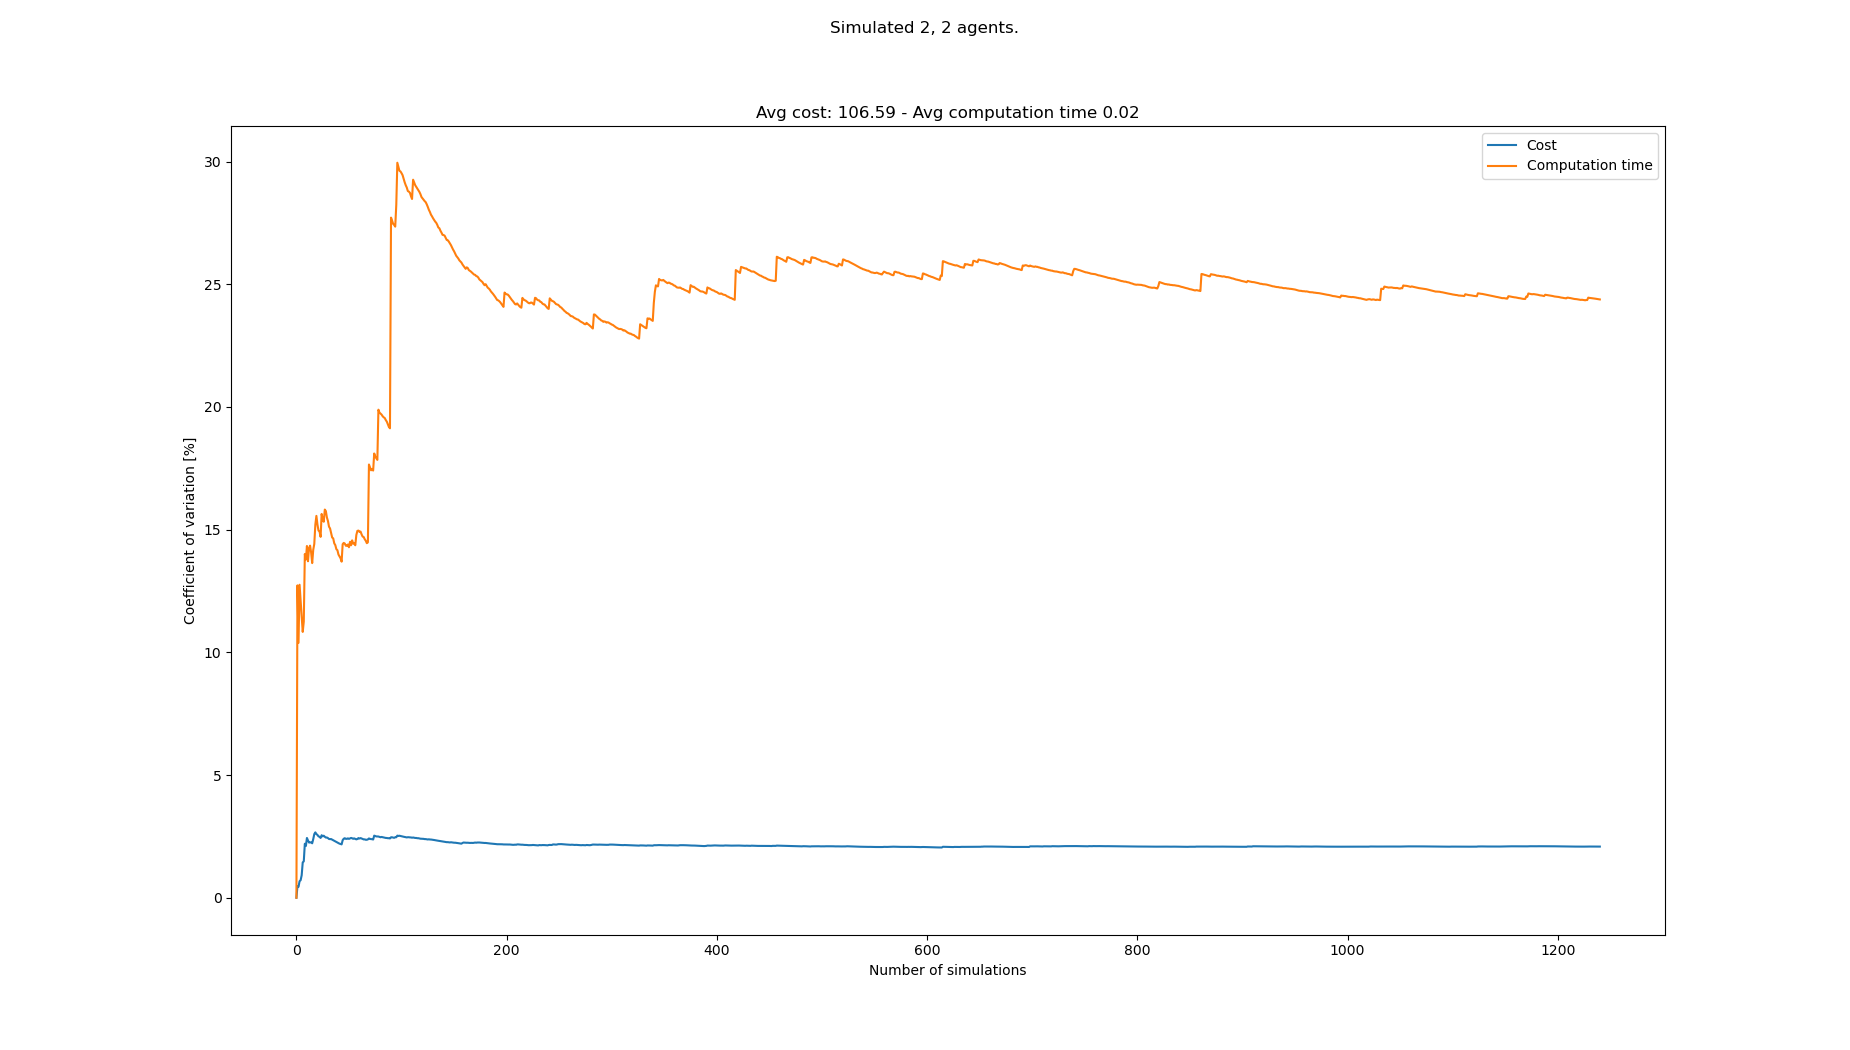

The data file committed next to this chart (first rows):
starts, goals, Cost, Cost_var, Cost_mean, Cost_std, Computation time, Computation time_var, Computation time_mean, Computation time_std
[(3, 0), (5, 0), (2, 21), (6, 21)], [(5, 21), (3, 21), (6, 0), (7, 0)], 106, 0.0, 106.0, 0.0, 0.01943, 0.0, 0.01943, 0.0
[(7, 0), (8, 0), (3, 21), (0, 21)], [(1, 21), (7, 21), (1, 0), (2, 0)], 105, 0.4739, 105.5, 0.5, 0.01504, 12.73, 0.01724, 0.002194
[(1, 0), (7, 0), (8, 21), (3, 21)], [(4, 21), (5, 21), (6, 0), (5, 0)], 105, 0.4475, 105.3, 0.4714, 0.01777, 10.39, 0.01742, 0.001809
[(6, 0), (5, 0), (2, 21), (3, 21)], [(3, 21), (2, 21), (8, 0), (1, 0)], 104, 0.6734, 105.0, 0.7071, 0.01413, 12.76, 0.01659, 0.002117
[(6, 0), (1, 0), (6, 21), (3, 21)], [(0, 21), (3, 21), (3, 0), (6, 0)], 104, 0.7141, 104.8, 0.7483, 0.01522, 12.08, 0.01632, 0.001971
[(3, 0), (5, 0), (3, 21), (0, 21)], [(3, 21), (7, 21), (6, 0), (0, 0)], 103, 0.9162, 104.5, 0.9574, 0.01519, 11.46, 0.01613, 0.001848
[(0, 0), (7, 0), (0, 21), (4, 21)], [(4, 21), (6, 21), (6, 0), (4, 0)], 108, 1.44, 105.0, 1.512, 0.01739, 10.83, 0.01631, 0.001767
[(6, 0), (8, 0), (5, 21), (3, 21)], [(4, 21), (8, 21), (4, 0), (7, 0)], 107, 1.483, 105.2, 1.561, 0.01897, 11.25, 0.01664, 0.001873
[(5, 0), (7, 0), (2, 21), (0, 21)], [(0, 21), (2, 21), (7, 0), (8, 0)], 111, 2.201, 105.9, 2.331, 0.02188, 14.01, 0.01722, 0.002413
[(5, 0), (1, 0), (1, 21), (5, 21)], [(4, 21), (1, 21), (4, 0), (0, 0)], 107, 2.109, 106.0, 2.236, 0.01972, 13.78, 0.01747, 0.002408
[(3, 0), (5, 0), (7, 21), (3, 21)], [(1, 21), (5, 21), (3, 0), (7, 0)], 101, 2.436, 105.5, 2.571, 0.01436, 14.33, 0.01719, 0.002464
[(0, 0), (1, 0), (5, 21), (8, 21)], [(2, 21), (5, 21), (1, 0), (6, 0)], 106, 2.335, 105.6, 2.465, 0.01752, 13.71, 0.01722, 0.002361
[(4, 0), (1, 0), (3, 21), (5, 21)], [(0, 21), (2, 21), (4, 0), (3, 0)], 105, 2.249, 105.5, 2.373, 0.01406, 14.26, 0.01698, 0.00242
[(8, 0), (1, 0), (4, 21), (5, 21)], [(3, 21), (1, 21), (2, 0), (3, 0)], 103, 2.258, 105.4, 2.379, 0.01459, 14.35, 0.01681, 0.002411
[(3, 0), (7, 0), (8, 21), (0, 21)], [(2, 21), (5, 21), (7, 0), (3, 0)], 103, 2.255, 105.2, 2.372, 0.01551, 14.07, 0.01672, 0.002352
[(8, 0), (3, 0), (0, 21), (4, 21)], [(3, 21), (2, 21), (6, 0), (0, 0)], 107, 2.22, 105.3, 2.338, 0.01648, 13.64, 0.0167, 0.002278
[(5, 0), (6, 0), (0, 21), (2, 21)], [(8, 21), (0, 21), (5, 0), (8, 0)], 110, 2.388, 105.6, 2.522, 0.0207, 14.18, 0.01694, 0.002402
[(4, 0), (8, 0), (2, 21), (0, 21)], [(2, 21), (1, 21), (8, 0), (4, 0)], 111, 2.594, 105.9, 2.746, 0.02047, 14.42, 0.01714, 0.002471
[(0, 0), (7, 0), (3, 21), (8, 21)], [(1, 21), (0, 21), (1, 0), (0, 0)], 110, 2.664, 106.1, 2.826, 0.02206, 15.2, 0.01739, 0.002645
[(6, 0), (7, 0), (2, 21), (3, 21)], [(7, 21), (0, 21), (3, 0), (4, 0)], 106, 2.597, 106.1, 2.755, 0.01402, 15.56, 0.01723, 0.002681
[(8, 0), (5, 0), (2, 21), (8, 21)], [(4, 21), (1, 21), (7, 0), (3, 0)], 108, 2.56, 106.2, 2.719, 0.01845, 15.21, 0.01728, 0.002629
[(4, 0), (7, 0), (3, 21), (4, 21)], [(0, 21), (6, 21), (0, 0), (2, 0)], 106, 2.502, 106.2, 2.657, 0.01617, 14.97, 0.01723, 0.002579
[(3, 0), (6, 0), (8, 21), (1, 21)], [(5, 21), (4, 21), (7, 0), (4, 0)], 104, 2.485, 106.1, 2.636, 0.01516, 14.92, 0.01714, 0.002558
[(6, 0), (7, 0), (8, 21), (3, 21)], [(6, 21), (0, 21), (7, 0), (2, 0)], 107, 2.438, 106.1, 2.587, 0.016, 14.71, 0.0171, 0.002514
[(8, 0), (2, 0), (4, 21), (6, 21)], [(0, 21), (1, 21), (0, 0), (3, 0)], 111, 2.548, 106.3, 2.709, 0.02286, 15.64, 0.01733, 0.00271
[(8, 0), (3, 0), (7, 21), (8, 21)], [(0, 21), (8, 21), (5, 0), (8, 0)], 107, 2.501, 106.3, 2.659, 0.01637, 15.41, 0.01729, 0.002664
[(5, 0), (4, 0), (3, 21), (6, 21)], [(1, 21), (2, 21), (5, 0), (3, 0)], 103, 2.528, 106.2, 2.685, 0.01539, 15.32, 0.01722, 0.002638
[(4, 0), (1, 0), (0, 21), (1, 21)], [(3, 21), (2, 21), (6, 0), (8, 0)], 107, 2.485, 106.2, 2.641, 0.01311, 15.82, 0.01707, 0.002701
[(7, 0), (8, 0), (0, 21), (1, 21)], [(2, 21), (3, 21), (7, 0), (1, 0)], 105, 2.453, 106.2, 2.605, 0.01505, 15.76, 0.017, 0.002679
[(2, 0), (4, 0), (4, 21), (7, 21)], [(2, 21), (6, 21), (4, 0), (0, 0)], 109, 2.455, 106.3, 2.61, 0.01795, 15.5, 0.01703, 0.00264
[(8, 0), (0, 0), (1, 21), (4, 21)], [(0, 21), (6, 21), (2, 0), (3, 0)], 108, 2.43, 106.4, 2.585, 0.01564, 15.35, 0.01699, 0.002608
[(6, 0), (0, 0), (3, 21), (8, 21)], [(3, 21), (5, 21), (6, 0), (1, 0)], 107, 2.394, 106.4, 2.546, 0.01807, 15.12, 0.01702, 0.002574
[(5, 0), (6, 0), (6, 21), (1, 21)], [(7, 21), (6, 21), (7, 0), (0, 0)], 104, 2.39, 106.3, 2.54, 0.01522, 15.05, 0.01697, 0.002554
[(8, 0), (2, 0), (0, 21), (6, 21)], [(4, 21), (8, 21), (5, 0), (0, 0)], 109, 2.391, 106.4, 2.544, 0.01635, 14.86, 0.01695, 0.002518
[(1, 0), (3, 0), (3, 21), (6, 21)], [(5, 21), (3, 21), (4, 0), (3, 0)], 105, 2.368, 106.3, 2.518, 0.01847, 14.68, 0.01699, 0.002495
[(7, 0), (6, 0), (2, 21), (3, 21)], [(3, 21), (8, 21), (0, 0), (6, 0)], 105, 2.345, 106.3, 2.492, 0.01504, 14.64, 0.01694, 0.002481
[(8, 0), (4, 0), (1, 21), (7, 21)], [(7, 21), (3, 21), (4, 0), (3, 0)], 105, 2.322, 106.3, 2.468, 0.01755, 14.44, 0.01696, 0.002449
[(2, 0), (4, 0), (4, 21), (2, 21)], [(1, 21), (5, 21), (3, 0), (2, 0)], 106, 2.292, 106.3, 2.435, 0.0193, 14.37, 0.01702, 0.002445
[(2, 0), (1, 0), (1, 21), (5, 21)], [(6, 21), (1, 21), (5, 0), (8, 0)], 105, 2.271, 106.2, 2.412, 0.01648, 14.21, 0.017, 0.002415
[(5, 0), (6, 0), (3, 21), (7, 21)], [(4, 21), (0, 21), (8, 0), (3, 0)], 105, 2.25, 106.2, 2.39, 0.01518, 14.16, 0.01696, 0.002402
[(5, 0), (4, 0), (0, 21), (4, 21)], [(8, 21), (4, 21), (2, 0), (7, 0)], 106, 2.223, 106.2, 2.36, 0.01731, 13.99, 0.01697, 0.002373
[(2, 0), (4, 0), (4, 21), (1, 21)], [(7, 21), (3, 21), (6, 0), (1, 0)], 105, 2.203, 106.2, 2.339, 0.01549, 13.91, 0.01693, 0.002355
[(5, 0), (7, 0), (2, 21), (8, 21)], [(1, 21), (6, 21), (0, 0), (1, 0)], 108, 2.192, 106.2, 2.328, 0.01901, 13.83, 0.01698, 0.002349
[(7, 0), (2, 0), (5, 21), (4, 21)], [(8, 21), (4, 21), (2, 0), (7, 0)], 105, 2.174, 106.2, 2.309, 0.01641, 13.7, 0.01697, 0.002324
[(8, 0), (6, 0), (0, 21), (7, 21)], [(3, 21), (6, 21), (8, 0), (2, 0)], 113, 2.346, 106.3, 2.494, 0.023, 14.41, 0.0171, 0.002464
[(1, 0), (0, 0), (6, 21), (8, 21)], [(6, 21), (2, 21), (0, 0), (1, 0)], 111, 2.405, 106.4, 2.559, 0.02037, 14.46, 0.01717, 0.002483
[(7, 0), (8, 0), (1, 21), (5, 21)], [(2, 21), (3, 21), (2, 0), (7, 0)], 103, 2.426, 106.4, 2.58, 0.01522, 14.43, 0.01713, 0.002473
[(5, 0), (2, 0), (0, 21), (6, 21)], [(0, 21), (6, 21), (2, 0), (6, 0)], 107, 2.402, 106.4, 2.555, 0.01584, 14.35, 0.0171, 0.002454
[(6, 0), (7, 0), (2, 21), (1, 21)], [(4, 21), (3, 21), (3, 0), (7, 0)], 109, 2.401, 106.4, 2.556, 0.01993, 14.34, 0.01716, 0.002461
[(0, 0), (3, 0), (5, 21), (1, 21)], [(3, 21), (2, 21), (7, 0), (0, 0)], 103, 2.421, 106.4, 2.575, 0.01458, 14.4, 0.01711, 0.002463
[(6, 0), (3, 0), (8, 21), (0, 21)], [(1, 21), (6, 21), (0, 0), (3, 0)], 107, 2.398, 106.4, 2.551, 0.01628, 14.28, 0.01709, 0.002442
[(2, 0), (7, 0), (6, 21), (5, 21)], [(1, 21), (7, 21), (0, 0), (3, 0)], 103, 2.416, 106.3, 2.569, 0.01344, 14.51, 0.01702, 0.002469
[(2, 0), (8, 0), (6, 21), (5, 21)], [(4, 21), (0, 21), (8, 0), (7, 0)], 110, 2.438, 106.4, 2.593, 0.01737, 14.37, 0.01703, 0.002446
[(5, 0), (8, 0), (5, 21), (8, 21)], [(5, 21), (2, 21), (2, 0), (3, 0)], 108, 2.423, 106.4, 2.579, 0.02132, 14.56, 0.01711, 0.002492
[(8, 0), (4, 0), (7, 21), (3, 21)], [(8, 21), (1, 21), (5, 0), (8, 0)], 106, 2.402, 106.4, 2.556, 0.01762, 14.43, 0.01712, 0.00247
[(6, 0), (5, 0), (6, 21), (1, 21)], [(7, 21), (5, 21), (7, 0), (0, 0)], 103, 2.419, 106.3, 2.572, 0.01473, 14.45, 0.01708, 0.002468
[(3, 0), (8, 0), (3, 21), (0, 21)], [(5, 21), (1, 21), (3, 0), (8, 0)], 107, 2.399, 106.4, 2.551, 0.01605, 14.36, 0.01706, 0.00245
[(0, 0), (7, 0), (1, 21), (5, 21)], [(7, 21), (6, 21), (3, 0), (7, 0)], 106, 2.379, 106.3, 2.529, 0.02266, 14.78, 0.01715, 0.002536
[(7, 0), (1, 0), (2, 21), (5, 21)], [(8, 21), (3, 21), (0, 0), (1, 0)], 103, 2.394, 106.3, 2.545, 0.01361, 14.95, 0.01709, 0.002556
[(4, 0), (5, 0), (1, 21), (5, 21)], [(1, 21), (7, 21), (3, 0), (1, 0)], 102, 2.431, 106.2, 2.583, 0.01476, 14.96, 0.01706, 0.002552
... 1,158 more rows
